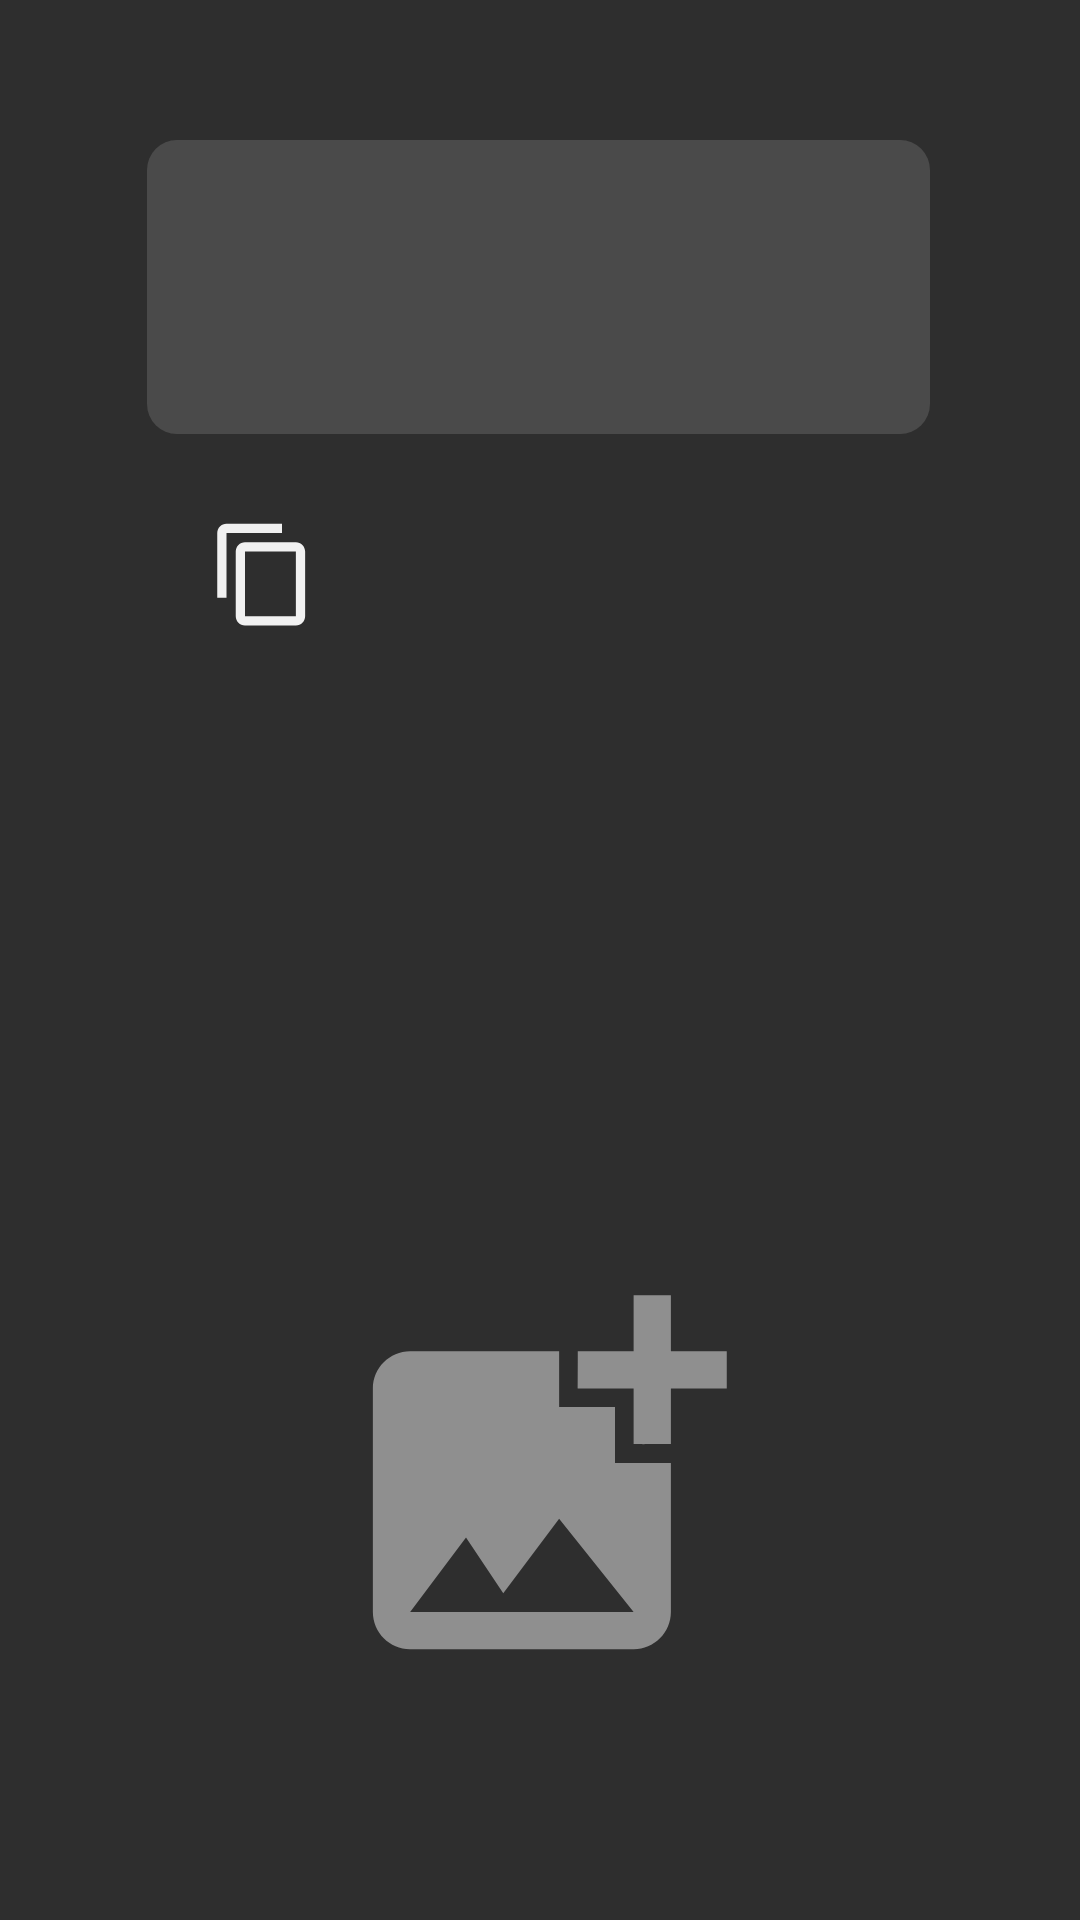

Android layout source for this screen:
<!-- AndroidManifest.xml: application theme Theme.QrCodeScannerV2 -->
<!-- res/layout/activity_qr_code_from_gallery.xml -->
<?xml version="1.0" encoding="utf-8"?>
<androidx.constraintlayout.widget.ConstraintLayout xmlns:android="http://schemas.android.com/apk/res/android"
    xmlns:app="http://schemas.android.com/apk/res-auto"
    xmlns:tools="http://schemas.android.com/tools"
    android:layout_width="match_parent"
    android:layout_height="match_parent"
    android:background="#2E2E2E"

    tools:context=".QrCodeFromGallery">

    <ImageView
        android:id="@+id/copy"
        android:layout_width="42dp"
        android:layout_height="37dp"
        app:layout_constraintBottom_toBottomOf="parent"
        app:layout_constraintEnd_toEndOf="parent"
        app:layout_constraintHorizontal_bias="0.21"
        app:layout_constraintStart_toStartOf="parent"
        app:layout_constraintTop_toTopOf="parent"
        app:layout_constraintVertical_bias="0.287"
        app:srcCompat="@drawable/baseline_content_copy_24" />

    <ImageView
        android:id="@+id/share"
        android:layout_width="43dp"
        android:layout_height="39dp"
        app:layout_constraintBottom_toBottomOf="parent"
        app:layout_constraintEnd_toEndOf="parent"
        app:layout_constraintHorizontal_bias="0.788"
        app:layout_constraintStart_toStartOf="parent"
        app:layout_constraintTop_toTopOf="parent"
        app:layout_constraintVertical_bias="0.285"
        app:srcCompat="@drawable/baseline_share_24" />

    <TextView
        android:id="@+id/result"
        android:layout_width="261dp"
        android:layout_height="98dp"
        android:background="@drawable/rounded_edittext"
        android:ems="10"
        android:gravity="start"
        android:hint=""
        android:inputType="textMultiLine"
        android:padding="10dp"

        android:singleLine="false"

        android:textColor="@color/white"
        android:textColorHint="@color/white"
        app:layout_constraintBottom_toBottomOf="parent"
        app:layout_constraintEnd_toEndOf="parent"
        app:layout_constraintHorizontal_bias="0.495"
        app:layout_constraintStart_toStartOf="parent"
        app:layout_constraintTop_toTopOf="parent"
        app:layout_constraintVertical_bias="0.086" />

    <ImageView
        android:id="@+id/qrcodehere"
        android:layout_width="165dp"
        android:layout_height="134dp"
        android:visibility="invisible"
        app:layout_constraintBottom_toBottomOf="parent"
        app:layout_constraintEnd_toEndOf="parent"
        app:layout_constraintStart_toStartOf="parent"
        app:layout_constraintTop_toTopOf="parent"
        app:layout_constraintVertical_bias="0.471"
        app:srcCompat="@android:drawable/checkbox_off_background" />

    <ImageView
        android:id="@+id/imageView6"
        android:layout_width="175dp"
        android:layout_height="149dp"
        app:layout_constraintBottom_toBottomOf="parent"
        app:layout_constraintEnd_toEndOf="parent"
        app:layout_constraintStart_toStartOf="parent"
        app:layout_constraintTop_toTopOf="parent"
        app:layout_constraintVertical_bias="0.854"
        app:srcCompat="@drawable/baseline_add_photo_alternate_24" />

</androidx.constraintlayout.widget.ConstraintLayout>
<!-- resources referenced by this layout -->
<resources>
  <!-- drawable baseline_add_photo_alternate_24 (drawable) -->
  <vector android:height="24dp" android:tint="#8F8F8F"
      android:viewportHeight="24" android:viewportWidth="24"
      android:width="24dp" xmlns:android="http://schemas.android.com/apk/res/android">
      <path android:fillColor="@android:color/white" android:pathData="M19,7v2.99s-1.99,0.01 -2,0L17,7h-3s0.01,-1.99 0,-2h3L17,2h2v3h3v2h-3zM16,11L16,8h-3L13,5L5,5c-1.1,0 -2,0.9 -2,2v12c0,1.1 0.9,2 2,2h12c1.1,0 2,-0.9 2,-2v-8h-3zM5,19l3,-4 2,3 3,-4 4,5L5,19z"/>
  </vector>
  <!-- drawable baseline_content_copy_24 (drawable) -->
  <vector android:height="24dp" android:tint="#F1F1F1"
      android:viewportHeight="24" android:viewportWidth="24"
      android:width="24dp" xmlns:android="http://schemas.android.com/apk/res/android">
      <path android:fillColor="@android:color/white" android:pathData="M16,1L4,1c-1.1,0 -2,0.9 -2,2v14h2L4,3h12L16,1zM19,5L8,5c-1.1,0 -2,0.9 -2,2v14c0,1.1 0.9,2 2,2h11c1.1,0 2,-0.9 2,-2L21,7c0,-1.1 -0.9,-2 -2,-2zM19,21L8,21L8,7h11v14z"/>
  </vector>
  <!-- drawable rounded_edittext (drawable) -->
  <?xml version="1.0" encoding="utf-8"?>
  <selector xmlns:android="http://schemas.android.com/apk/res/android">
      <item>
          <shape
              android:shape="rectangle">
              <solid android:color="#4A4A4A"/> 
              <corners android:radius="10dp"/> 
          </shape>
      </item>
  </selector>
  <style name="Theme.QrCodeScannerV2" parent="Theme.MaterialComponents.DayNight.DarkActionBar">
          
          <item name="colorPrimary">@color/purple_500</item>
          <item name="colorPrimaryVariant">@color/purple_700</item>
          <item name="colorOnPrimary">@color/white</item>
          
          <item name="colorSecondary">@color/teal_200</item>
          <item name="colorSecondaryVariant">@color/teal_700</item>
          <item name="colorOnSecondary">@color/black</item>
          
          <item name="android:statusBarColor">?attr/colorPrimaryVariant</item>
          
      </style>
  <!-- not gathered from this repository: default colours our renderer supplied (Android Studio template values) -->
  <color name="purple_500">#FF6200EE</color>
  <color name="purple_700">#FF3700B3</color>
  <color name="teal_200">#FF03DAC5</color>
  <color name="teal_700">#FF018786</color>
  <color name="black">#FF000000</color>
  <color name="white">#FFFFFFFF</color>
</resources>
